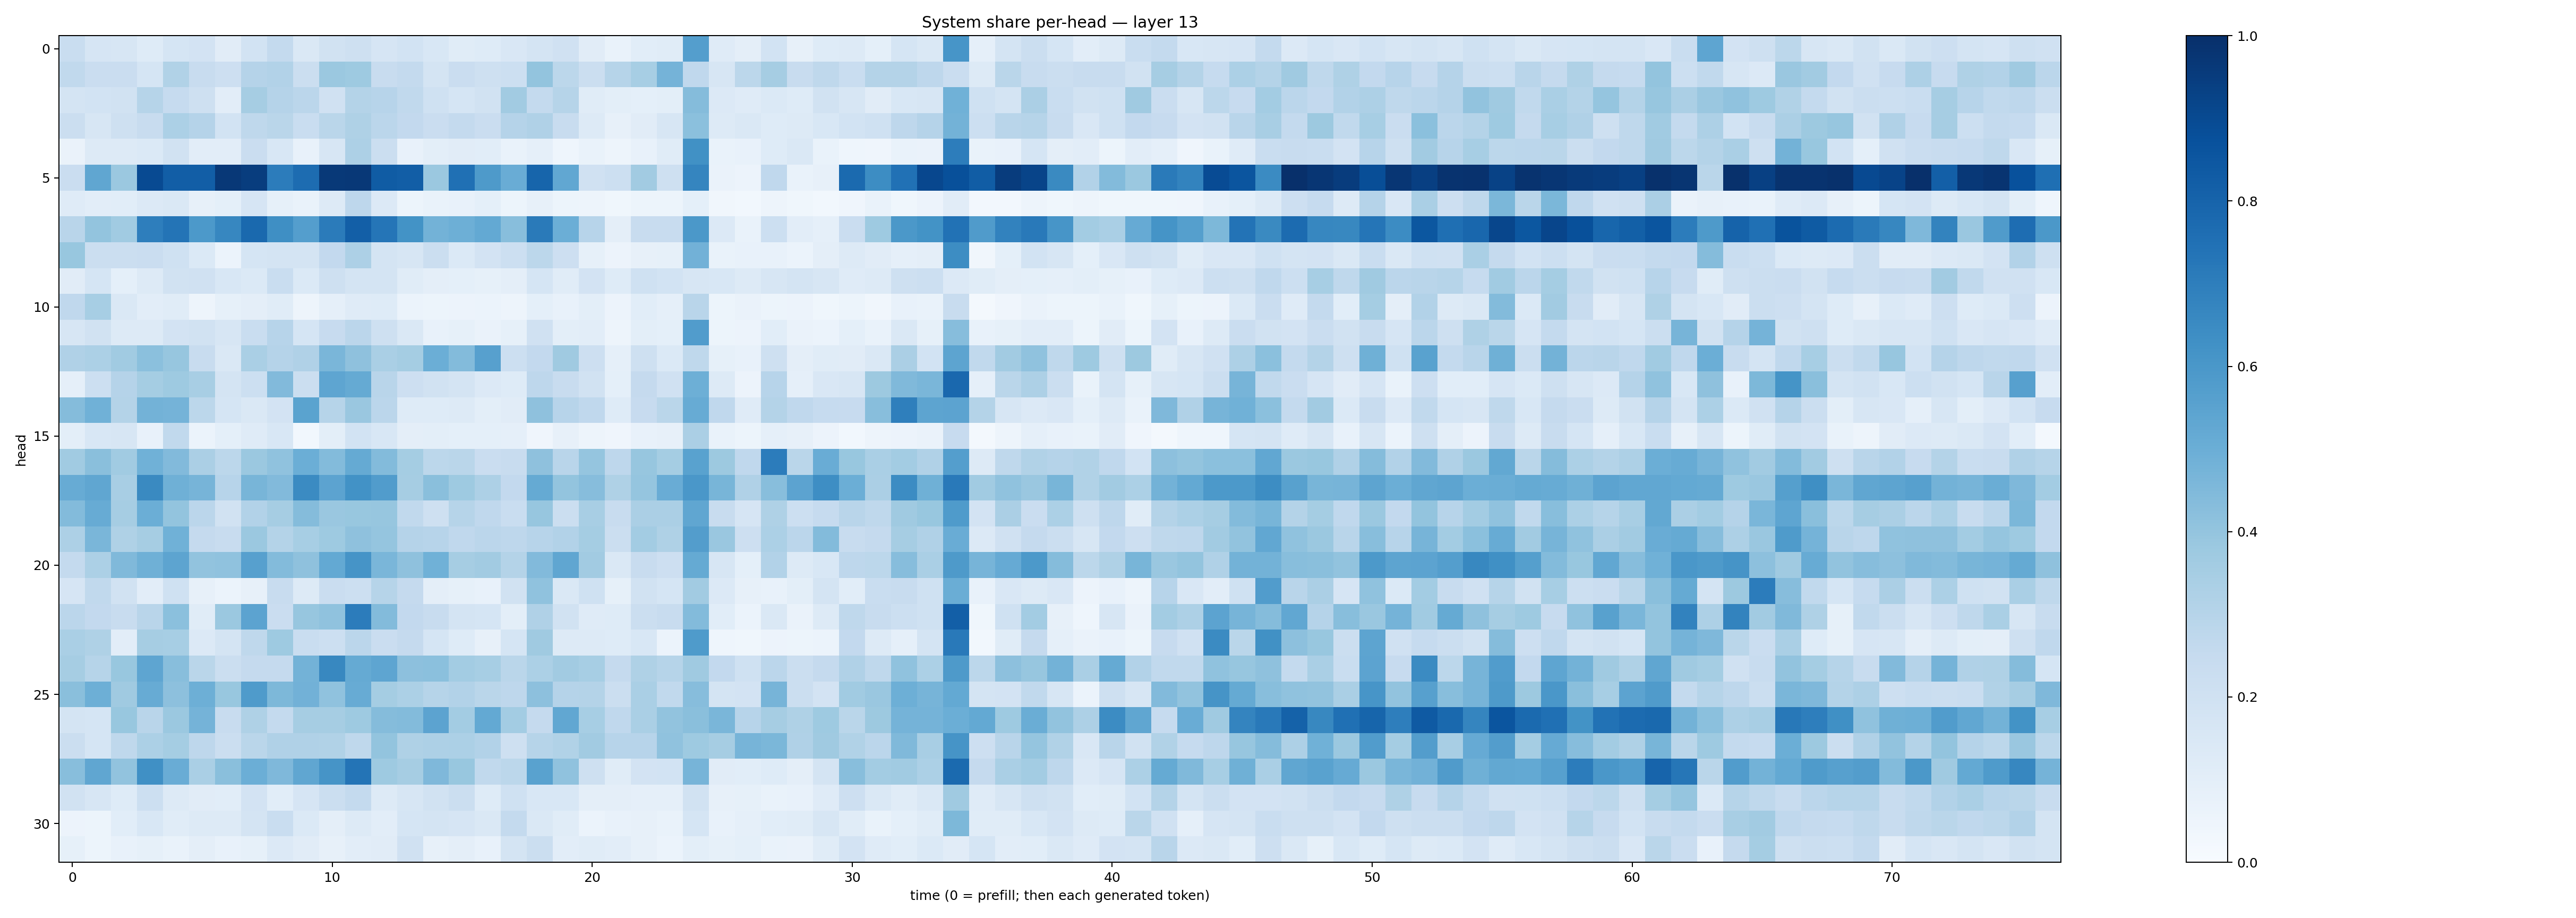

Source data for this figure (header and first rows):
0.2329803, 0.16720675, 0.16050789, 0.12181492, 0.17129044, 0.1817515, 0.11151253, 0.1844379, 0.25659388, 0.14419177, 0.1917643, 0.21081927, 0.1654606, 0.18411906, 0.15587506, 0.11508467, 0.12409265, 0.15123719, 0.17937002, 0.19606869, 0.11093233, 0.07008627, 0.10605851, 0.11672441
0.265, 0.2286, 0.2296, 0.1685, 0.3128, 0.2418, 0.2124, 0.3009, 0.3105, 0.2195, 0.3821, 0.3737, 0.2419, 0.2567, 0.1753, 0.2266, 0.2047, 0.2156, 0.399, 0.2799, 0.2213, 0.3008, 0.3463, 0.4765
0.1738, 0.1873, 0.1951, 0.2987, 0.2481, 0.2095, 0.1051, 0.3493, 0.3038, 0.2843, 0.1972, 0.3078, 0.2954, 0.2651, 0.2025, 0.1695, 0.1912, 0.3609, 0.254, 0.2974, 0.115, 0.09888, 0.09001, 0.1006
0.226, 0.1605, 0.2063, 0.239, 0.3305, 0.3016, 0.187, 0.2726, 0.2888, 0.2323, 0.286, 0.3221, 0.2814, 0.2608, 0.2274, 0.2566, 0.2275, 0.3019, 0.3185, 0.2374, 0.1293, 0.08077, 0.1116, 0.1593
0.06311, 0.1275, 0.126, 0.14, 0.1918, 0.1047, 0.1024, 0.2283, 0.1555, 0.0769, 0.1637, 0.3256, 0.2252, 0.07525, 0.09866, 0.1105, 0.1059, 0.07023, 0.0896, 0.04685, 0.06845, 0.0477, 0.07147, 0.1165
0.2276, 0.5313, 0.381, 0.8966, 0.8239, 0.8228, 0.9654, 0.9456, 0.7039, 0.7658, 0.962, 0.9673, 0.8307, 0.8204, 0.3819, 0.751, 0.5895, 0.5068, 0.7938, 0.5293, 0.1973, 0.2179, 0.3608, 0.2042
0.1206, 0.1027, 0.108, 0.133, 0.1447, 0.07871, 0.09273, 0.1643, 0.08456, 0.06922, 0.1271, 0.2765, 0.133, 0.05104, 0.06802, 0.07595, 0.09129, 0.05354, 0.08057, 0.05327, 0.04754, 0.03787, 0.05298, 0.05125
0.2926, 0.4014, 0.364, 0.6966, 0.7381, 0.5901, 0.6642, 0.7795, 0.6329, 0.5679, 0.7093, 0.8175, 0.7325, 0.6206, 0.4768, 0.4957, 0.5216, 0.4284, 0.712, 0.4992, 0.2949, 0.09425, 0.2399, 0.2358
0.389, 0.2229, 0.2247, 0.2303, 0.2009, 0.137, 0.06226, 0.1689, 0.1795, 0.1739, 0.258, 0.3267, 0.1771, 0.1626, 0.2199, 0.1406, 0.1834, 0.2155, 0.2806, 0.2117, 0.08561, 0.05521, 0.08183, 0.08497
0.1102, 0.1684, 0.09223, 0.1298, 0.1925, 0.1966, 0.1542, 0.1378, 0.2342, 0.1384, 0.2082, 0.1777, 0.172, 0.1143, 0.09715, 0.09063, 0.08431, 0.09663, 0.1716, 0.1168, 0.1835, 0.1249, 0.2024, 0.1854
0.2661, 0.3442, 0.1428, 0.1052, 0.1158, 0.04769, 0.08252, 0.09484, 0.1161, 0.04932, 0.0897, 0.1194, 0.1241, 0.06234, 0.05139, 0.05621, 0.06154, 0.04691, 0.09108, 0.07346, 0.09976, 0.05669, 0.1057, 0.08783
0.1598, 0.1937, 0.1299, 0.1309, 0.1812, 0.1928, 0.1622, 0.2324, 0.2966, 0.168, 0.2455, 0.2818, 0.2061, 0.1453, 0.07483, 0.08251, 0.06378, 0.08266, 0.1981, 0.09923, 0.1054, 0.04923, 0.09938, 0.09
0.3189, 0.331, 0.3634, 0.4198, 0.3937, 0.2381, 0.1478, 0.3377, 0.3014, 0.3186, 0.4621, 0.4132, 0.3372, 0.3524, 0.4988, 0.4399, 0.5599, 0.2157, 0.2603, 0.3701, 0.2121, 0.08651, 0.2064, 0.1376
0.08684, 0.2173, 0.3042, 0.3522, 0.3718, 0.3429, 0.1739, 0.2172, 0.4444, 0.2215, 0.5355, 0.517, 0.2894, 0.2144, 0.1895, 0.1753, 0.1342, 0.1246, 0.2756, 0.2392, 0.1947, 0.09238, 0.2532, 0.1962
0.4344, 0.4873, 0.3066, 0.477, 0.4738, 0.2803, 0.1694, 0.1472, 0.1829, 0.5489, 0.2992, 0.3854, 0.2845, 0.1233, 0.1226, 0.1274, 0.09869, 0.1123, 0.4135, 0.2964, 0.2677, 0.1227, 0.2458, 0.2865
0.09942, 0.153, 0.1628, 0.07056, 0.2621, 0.06151, 0.09185, 0.1186, 0.1541, 0.03045, 0.0982, 0.185, 0.1529, 0.09474, 0.09899, 0.09328, 0.09243, 0.08846, 0.04138, 0.079, 0.05021, 0.0395, 0.07037, 0.0787
0.3647, 0.4252, 0.3666, 0.4847, 0.4445, 0.3347, 0.2779, 0.3807, 0.407, 0.4966, 0.4401, 0.5159, 0.438, 0.3543, 0.2806, 0.287, 0.2287, 0.2378, 0.4117, 0.2912, 0.3972, 0.2754, 0.3931, 0.3552
0.5111, 0.5335, 0.3435, 0.6556, 0.492, 0.4713, 0.2949, 0.4684, 0.4434, 0.6518, 0.5466, 0.6241, 0.5743, 0.3502, 0.4253, 0.3736, 0.3256, 0.2581, 0.517, 0.4019, 0.4318, 0.3205, 0.3963, 0.5068
0.4397, 0.5091, 0.3501, 0.4971, 0.401, 0.2828, 0.1898, 0.3122, 0.3508, 0.437, 0.3841, 0.3899, 0.391, 0.264, 0.2041, 0.2986, 0.2688, 0.2326, 0.3933, 0.2263, 0.3419, 0.2397, 0.3357, 0.335
0.3266, 0.4642, 0.3234, 0.3493, 0.4865, 0.2533, 0.2362, 0.3819, 0.3056, 0.3449, 0.3748, 0.411, 0.3969, 0.3036, 0.2946, 0.2669, 0.2818, 0.275, 0.2958, 0.3102, 0.3519, 0.2206, 0.3583, 0.3219
0.2558, 0.3304, 0.446, 0.4907, 0.5411, 0.4055, 0.4073, 0.56, 0.4397, 0.4121, 0.5202, 0.6128, 0.4613, 0.4104, 0.4867, 0.3487, 0.361, 0.3079, 0.4446, 0.5344, 0.3607, 0.1414, 0.2412, 0.2124
0.1651, 0.2631, 0.1894, 0.1033, 0.2008, 0.07984, 0.06098, 0.08131, 0.2405, 0.1301, 0.229, 0.2159, 0.2995, 0.2531, 0.0955, 0.08566, 0.07765, 0.1885, 0.4066, 0.1441, 0.203, 0.08472, 0.1907, 0.1707
0.2819, 0.261, 0.2411, 0.2926, 0.4219, 0.1167, 0.3817, 0.5458, 0.23, 0.3944, 0.4084, 0.7041, 0.4375, 0.2611, 0.2353, 0.1782, 0.1705, 0.09873, 0.3188, 0.195, 0.1195, 0.1245, 0.2213, 0.2353
0.3363, 0.3204, 0.1045, 0.35, 0.3465, 0.1363, 0.1726, 0.2733, 0.374, 0.2332, 0.2162, 0.2831, 0.2279, 0.2529, 0.1715, 0.1237, 0.08063, 0.1718, 0.3685, 0.1317, 0.1251, 0.1216, 0.1558, 0.06223
0.3507, 0.2975, 0.3883, 0.5376, 0.4265, 0.2866, 0.2208, 0.2533, 0.2512, 0.4768, 0.6629, 0.5192, 0.5354, 0.4168, 0.418, 0.3587, 0.3438, 0.287, 0.3296, 0.3599, 0.3443, 0.2519, 0.3206, 0.2974
0.4236, 0.4937, 0.3674, 0.5109, 0.4168, 0.4931, 0.3883, 0.5833, 0.4539, 0.4831, 0.407, 0.5089, 0.3553, 0.3293, 0.2977, 0.3097, 0.2854, 0.275, 0.4173, 0.3012, 0.3082, 0.2243, 0.3376, 0.265
0.1796, 0.1682, 0.3873, 0.2915, 0.3799, 0.4752, 0.2399, 0.3236, 0.2551, 0.3508, 0.349, 0.3747, 0.4363, 0.4393, 0.5448, 0.3555, 0.5224, 0.3573, 0.2531, 0.5301, 0.3463, 0.2679, 0.3376, 0.4048
0.2216, 0.1681, 0.272, 0.3293, 0.3535, 0.2762, 0.2247, 0.2866, 0.319, 0.3201, 0.3134, 0.2732, 0.4013, 0.3208, 0.3253, 0.3316, 0.3089, 0.2044, 0.297, 0.3128, 0.3595, 0.2936, 0.2952, 0.4082
0.4272, 0.5336, 0.4037, 0.6322, 0.5074, 0.3389, 0.4257, 0.4977, 0.4521, 0.5348, 0.6124, 0.7365, 0.3728, 0.3506, 0.4499, 0.387, 0.2654, 0.2789, 0.5516, 0.4095, 0.2055, 0.1161, 0.1823, 0.1867
0.1936, 0.1607, 0.1217, 0.2168, 0.1286, 0.1124, 0.1094, 0.1833, 0.1087, 0.1667, 0.2235, 0.2569, 0.1313, 0.1571, 0.1908, 0.2216, 0.1246, 0.2024, 0.1542, 0.1554, 0.09401, 0.0968, 0.08598, 0.08791
0.05736, 0.05098, 0.1068, 0.1552, 0.1158, 0.1327, 0.1312, 0.172, 0.2327, 0.1374, 0.09669, 0.1318, 0.1017, 0.169, 0.1786, 0.1667, 0.1477, 0.2558, 0.1464, 0.1165, 0.06046, 0.07569, 0.07861, 0.06819
0.08294, 0.05396, 0.07501, 0.08249, 0.06649, 0.09436, 0.0749, 0.08467, 0.1354, 0.1095, 0.0792, 0.1051, 0.1106, 0.1987, 0.08144, 0.09442, 0.0761, 0.1755, 0.2249, 0.1044, 0.1169, 0.1031, 0.07929, 0.06024
